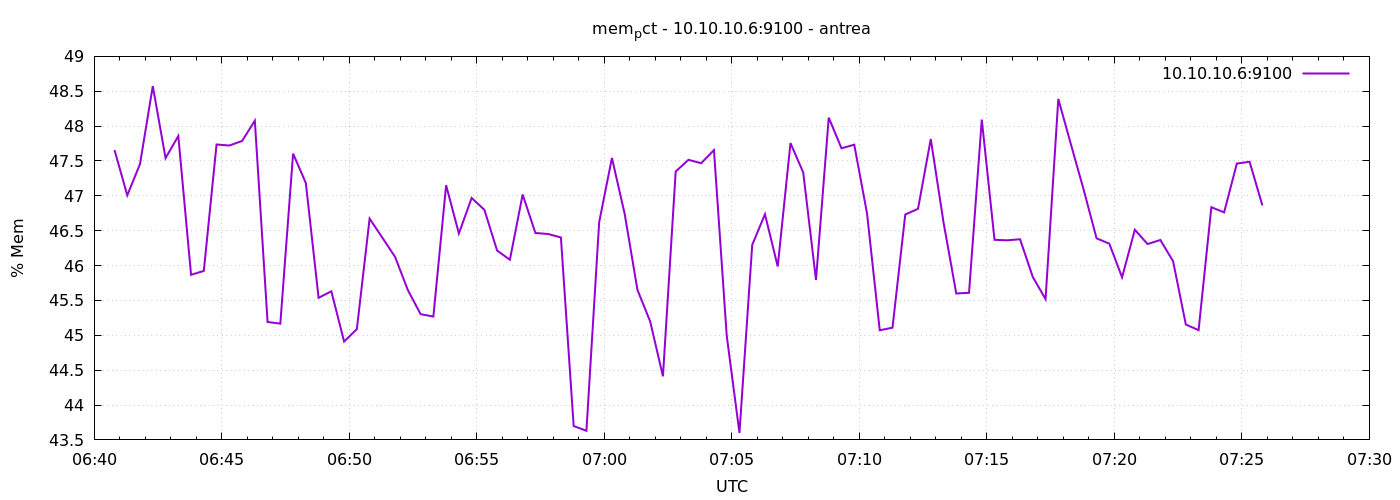

The file beside this chart, header and first rows:
1777099248	47.65649703988548
1777099278	47.01
1777099308	47.46
1777099338	48.57
1777099368	47.54
1777099398	47.86
1777099428	45.87
1777099458	45.92
1777099488	47.74
1777099518	47.72
1777099548	47.79
1777099578	48.08
1777099608	45.19
1777099638	45.17
1777099668	47.61
1777099698	47.18
1777099728	45.54
1777099758	45.63
1777099788	44.91
1777099818	45.09
1777099848	46.67
1777099878	46.4
1777099908	46.12
1777099938	45.65
1777099968	45.3
1777099998	45.27
1777100028	47.15
1777100058	46.46
1777100088	46.97
1777100118	46.8
1777100148	46.21
1777100178	46.08
1777100208	47.02
1777100238	46.47
1777100268	46.45
1777100298	46.4
1777100328	43.7
1777100358	43.63
1777100388	46.62
1777100418	47.54
1777100448	46.74
1777100478	45.65
1777100508	45.2
1777100538	44.41
1777100568	47.35
1777100598	47.52
1777100628	47.47
1777100658	47.66
1777100688	45
1777100718	43.6
1777100748	46.3
1777100778	46.74
1777100808	45.99
1777100838	47.76
1777100868	47.34
1777100898	45.79
1777100928	48.12
1777100958	47.68
1777100988	47.73
1777101018	46.75
1777101048	45.07
... 30 more rows
